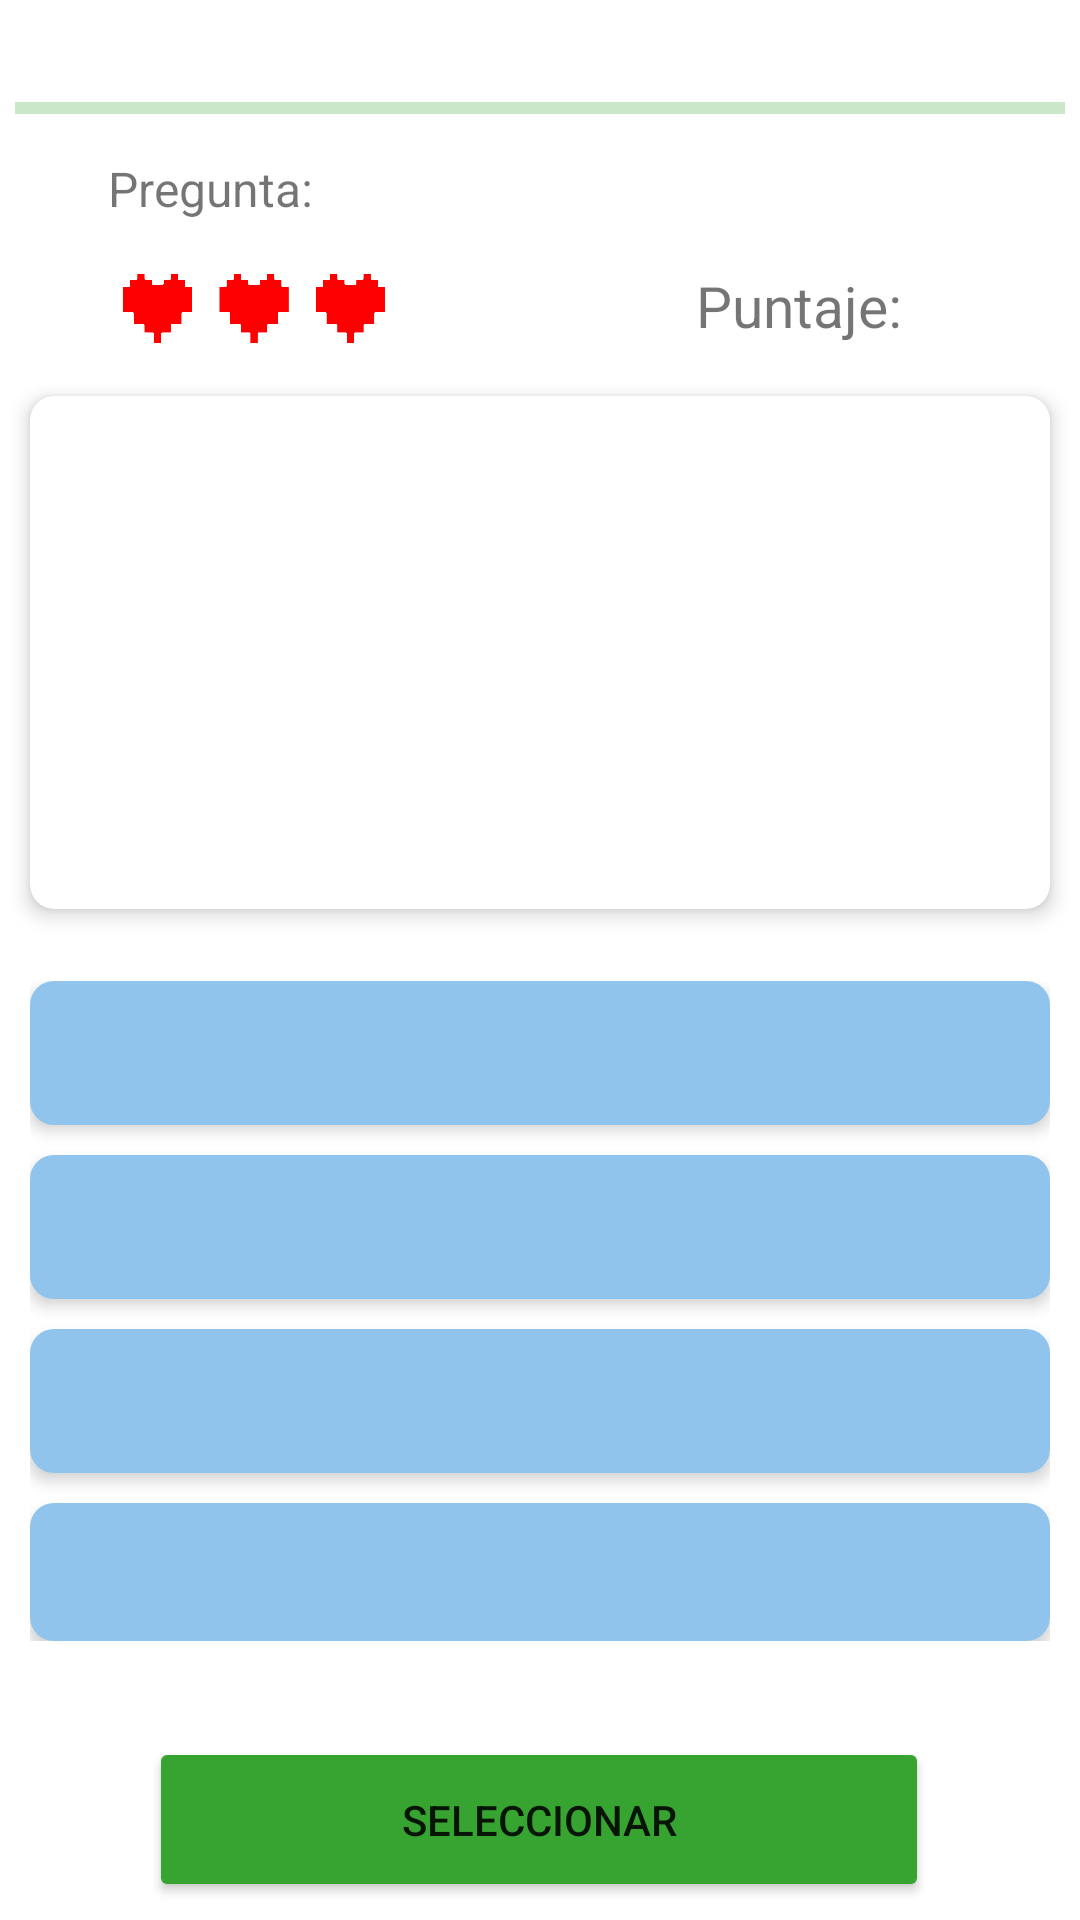

Layout XML and referenced resources for this Android screen:
<!-- AndroidManifest.xml: application theme Theme.Transformar -->
<!-- res/layout/activity_quiz_logico.xml -->
<?xml version="1.0" encoding="utf-8"?>
<androidx.constraintlayout.widget.ConstraintLayout xmlns:android="http://schemas.android.com/apk/res/android"
    xmlns:app="http://schemas.android.com/apk/res-auto"
    xmlns:tools="http://schemas.android.com/tools"
    android:layout_width="match_parent"
    android:layout_height="match_parent"
    tools:context=".QuizLogico">

    <androidx.cardview.widget.CardView
        android:id="@+id/cardView2"
        android:layout_width="340dp"
        android:layout_height="171dp"
        android:layout_marginStart="10dp"
        android:layout_marginEnd="10dp"
        app:cardCornerRadius="8dp"
        app:cardElevation="4dp"
        app:layout_constraintEnd_toEndOf="parent"
        app:layout_constraintStart_toStartOf="parent"
        app:layout_constraintTop_toBottomOf="@+id/imageView_Vidas">

        <LinearLayout
            android:layout_width="match_parent"
            android:layout_height="match_parent"
            android:orientation="vertical">

            <TextView
                android:id="@+id/txtEnunciado"
                android:layout_width="match_parent"
                android:layout_height="match_parent"
                android:padding="15dp"
                android:textSize="18sp" />

        </LinearLayout>
    </androidx.cardview.widget.CardView>

    <ProgressBar
        android:id="@+id/barraTiempo"
        style="?android:attr/progressBarStyleHorizontal"
        android:layout_width="350dp"
        android:layout_height="wrap_content"
        android:layout_marginTop="28dp"
        android:progressBackgroundTint="@color/verde"
        app:layout_constraintEnd_toEndOf="parent"
        app:layout_constraintStart_toStartOf="parent"
        app:layout_constraintTop_toTopOf="parent" />

    <ImageView
        android:id="@+id/imageView_Vidas"
        android:layout_width="100dp"
        android:layout_height="58dp"
        android:layout_marginStart="36dp"
        android:layout_marginTop="30dp"
        app:layout_constraintStart_toStartOf="parent"
        app:layout_constraintTop_toBottomOf="@+id/barraTiempo"
        app:srcCompat="@drawable/tres_vidas" />

    <TextView
        android:id="@+id/textView2"
        android:layout_width="wrap_content"
        android:layout_height="wrap_content"
        android:layout_marginStart="96dp"
        android:layout_marginTop="45dp"
        android:text="Puntaje:"
        android:textSize="19sp"
        app:layout_constraintStart_toEndOf="@+id/imageView_Vidas"
        app:layout_constraintTop_toBottomOf="@+id/barraTiempo" />

    <TextView
        android:id="@+id/txt_puntaje"
        android:layout_width="wrap_content"
        android:layout_height="wrap_content"
        android:layout_marginStart="8dp"
        android:layout_marginTop="45dp"
        android:textSize="19sp"
        app:layout_constraintStart_toEndOf="@+id/textView2"
        app:layout_constraintTop_toBottomOf="@+id/barraTiempo" />

    <Button
        android:id="@+id/btnSgtePregunta"
        android:layout_width="260dp"
        android:layout_height="55dp"
        android:layout_marginTop="32dp"
        android:backgroundTint="@color/verde"
        android:text="@string/seleccionarItem"
        app:cornerRadius="15dp"
        app:layout_constraintEnd_toEndOf="parent"
        app:layout_constraintHorizontal_bias="0.496"
        app:layout_constraintStart_toStartOf="parent"
        app:layout_constraintTop_toBottomOf="@+id/radioGroupOpciones" />

    <RadioGroup
        android:id="@+id/radioGroupOpciones"
        android:layout_width="340dp"
        android:layout_height="220dp"
        android:layout_marginStart="10dp"
        android:layout_marginTop="24dp"
        android:layout_marginEnd="10dp"
        app:layout_constraintEnd_toEndOf="parent"
        app:layout_constraintStart_toStartOf="parent"
        app:layout_constraintTop_toBottomOf="@+id/cardView2">

        <RadioButton
            android:id="@+id/rb_op1"
            android:layout_width="match_parent"
            android:layout_height="wrap_content"
            android:layout_marginBottom="10dp"
            android:background="@drawable/radio_item_selector"
            android:button="@android:color/transparent"
            android:elevation="3dp"
            android:paddingLeft="8dp"
            android:paddingRight="8dp"
            android:textColor="#FFFFFF"
            android:textSize="16sp" />

        <RadioButton
            android:id="@+id/rb_op2"
            android:layout_width="match_parent"
            android:layout_height="wrap_content"
            android:layout_marginBottom="10dp"
            android:background="@drawable/radio_item_selector"
            android:button="@android:color/transparent"
            android:elevation="3dp"
            android:paddingLeft="8dp"
            android:paddingRight="8dp"
            android:textColor="#FFFFFF"
            android:textSize="16sp" />

        <RadioButton
            android:id="@+id/rb_op3"
            android:layout_width="match_parent"
            android:layout_height="wrap_content"
            android:layout_marginBottom="10dp"
            android:background="@drawable/radio_item_selector"
            android:button="@android:color/transparent"
            android:elevation="3dp"
            android:paddingLeft="8dp"
            android:paddingRight="8dp"
            android:textColor="#FFFFFF"
            android:textSize="16sp" />

        <RadioButton
            android:id="@+id/rb_op4"
            android:layout_width="match_parent"
            android:layout_height="wrap_content"
            android:background="@drawable/radio_item_selector"
            android:button="@android:color/transparent"
            android:elevation="3dp"
            android:minHeight="48dp"
            android:paddingLeft="8dp"
            android:paddingRight="8dp"
            android:textColor="#FFFFFF"
            android:textSize="16sp"
            tools:ignore="TouchTargetSizeCheck" />
    </RadioGroup>

    <TextView
        android:id="@+id/textView5"
        android:layout_width="wrap_content"
        android:layout_height="wrap_content"
        android:layout_marginStart="36dp"
        android:layout_marginTop="8dp"
        android:text="Pregunta:"
        android:textSize="16sp"
        app:layout_constraintStart_toStartOf="parent"
        app:layout_constraintTop_toBottomOf="@+id/barraTiempo" />

    <TextView
        android:id="@+id/txt_preguntaActual"
        android:layout_width="wrap_content"
        android:layout_height="wrap_content"
        android:layout_marginStart="8dp"
        android:layout_marginTop="8dp"
        android:textSize="16sp"
        app:layout_constraintEnd_toEndOf="parent"
        app:layout_constraintHorizontal_bias="0.01"
        app:layout_constraintStart_toEndOf="@+id/textView5"
        app:layout_constraintTop_toBottomOf="@+id/barraTiempo" />

</androidx.constraintlayout.widget.ConstraintLayout>
<!-- resources referenced by this layout -->
<resources>
  <color name="verde">#37a431</color>
  <!-- drawable radio_item_selector (drawable) -->
  <?xml version="1.0" encoding="utf-8"?>
  <selector xmlns:android="http://schemas.android.com/apk/res/android">
      <item android:state_checked="true"
          android:drawable="@drawable/radio_item_selected"/>
  
      <item android:state_checked="false"
          android:drawable="@drawable/radio_item"/>
  
  
  </selector>
  <!-- drawable tres_vidas: png bitmap (drawable-v24, 3996 bytes) -->
  <string name="seleccionarItem">Seleccionar</string>
  <style name="Theme.Transformar" parent="Theme.MaterialComponents.DayNight.NoActionBar">
          
          <item name="colorPrimary">@color/purple_500</item>
          <item name="colorPrimaryVariant">@color/purple_700</item>
          <item name="colorOnPrimary">@color/white</item>
          
          <item name="colorSecondary">@color/teal_200</item>
          <item name="colorSecondaryVariant">@color/teal_700</item>
          <item name="colorOnSecondary">@color/black</item>
          
          <item name="android:statusBarColor" tools:targetApi="l">?attr/colorPrimaryVariant</item>
          
      </style>
  <!-- drawable radio_item_selected (drawable) -->
  <?xml version="1.0" encoding="utf-8"?>
  <shape android:shape="rectangle" xmlns:android="http://schemas.android.com/apk/res/android">
      <solid android:color="#3674A5"/>
      <corners android:radius="8dp"/>
  
  
  </shape>
  <!-- drawable radio_item (drawable) -->
  <?xml version="1.0" encoding="utf-8"?>
  <shape android:shape="rectangle" xmlns:android="http://schemas.android.com/apk/res/android">
         <solid android:color="@color/celeste"/>
         <corners android:radius="8dp"/>
  </shape>
  <color name="purple_500">#FF6200EE</color>
  <color name="purple_700">#FF3700B3</color>
  <color name="white">#FFFFFFFF</color>
  <color name="teal_200">#FF03DAC5</color>
  <color name="teal_700">#FF018786</color>
  <color name="black">#FF000000</color>
  <color name="celeste">#90c4ec</color>
</resources>
